Run: headless pygame with SDL's dummy video driver; simulated clock (each Clock.tick advances the game by its frame time, no real sleeping); random seed 0; keys injected as events and as key.get_pressed() state; no mouse input.
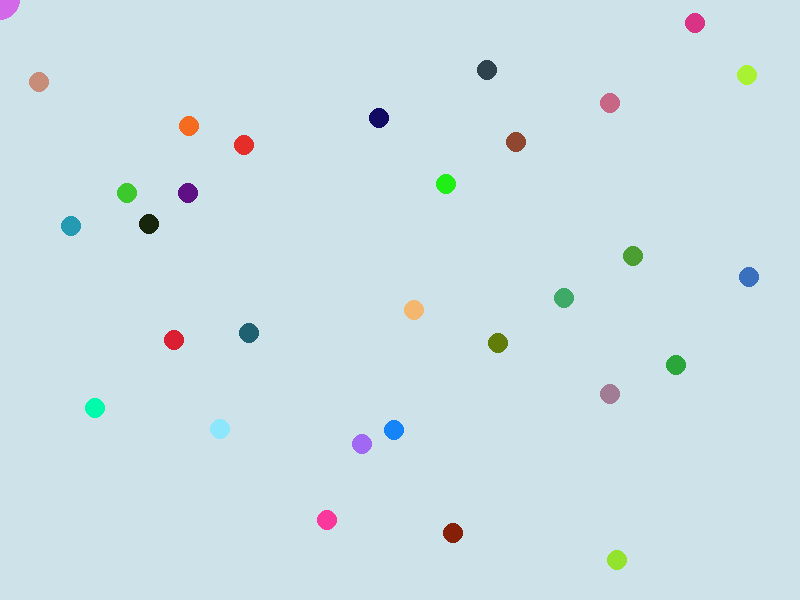
Frame 1 of 4 · flips 1–60 · no input
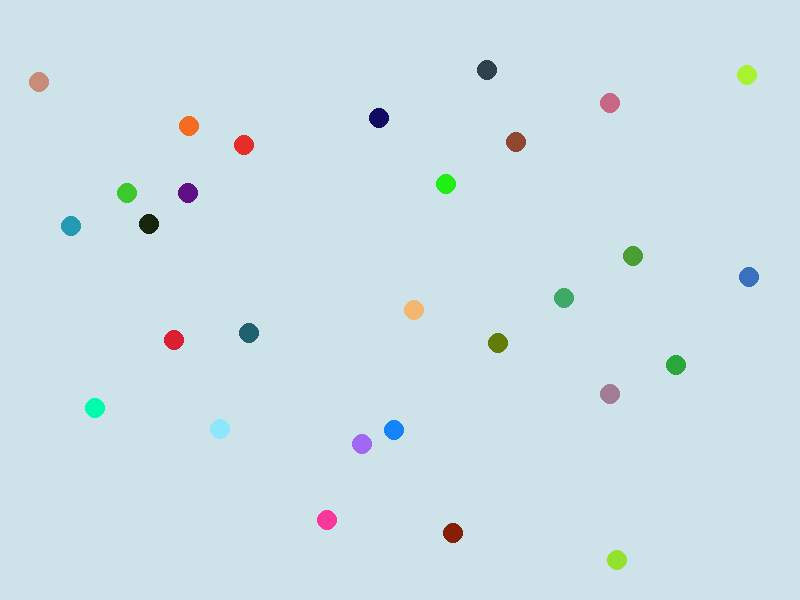
Frame 2 of 4 · flips 61–180 · tapped SPACE, RETURN · held RIGHT (→), D
Frame 3 of 4 · flips 181–300 · held DOWN (↓), S · screen unchanged from frame 2, image omitted
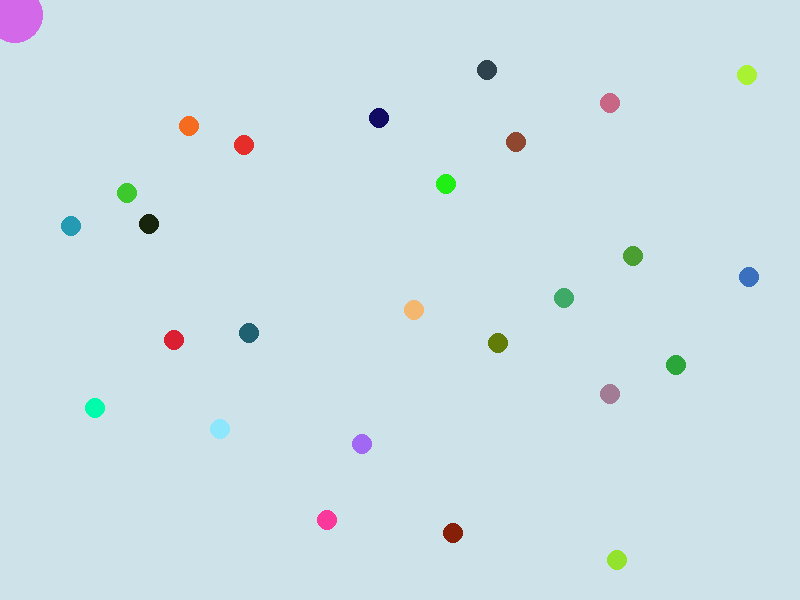
Frame 4 of 4 · flips 301–420 · held LEFT (←), A, UP (↑), W

The pygame program that drew these frames:

from pygame import*
from random import randint
from math import hypot
init()
window=display.set_mode((800,600))
display.set_caption('Agar.io')

window.fill((205, 227, 233))
clock=time.Clock()

my_player=[0,0,20]
all_players=[]

class Food():
    def __init__(self,x,y,r,c):
        self.x=x
        self.y=y
        self.radius=r
        self.color=c
    def check_collision(self,player_x,player_y,player_r):
        dx=self.x - player_x
        dy=self.y - player_y
        return hypot(dx, dy) <= self.radius + player_r

eats=[]
for i in range(30):
    eats.append(Food(randint(0,800),randint(0,600),10,(randint(0,255),randint(0,255),randint(0,255))))

running=True
while running:
    window.fill((205, 227, 233))
    scale=max(0.3, min(50 / my_player[2], 1.5))

    to_remove=[]

    for e in event.get():
        if e.type==QUIT:
            quit()
    window.fill((205, 227, 233))
    for food in eats:
        draw.circle(window,food.color,(food.x,food.y),food.radius)
        if food.check_collision(my_player[0],my_player[1],my_player[2]):
            my_player[2] += int(food.radius * 0.2)
            to_remove.append(food)
            eats.remove(food)
    draw.circle(window,(211, 105, 233),(my_player[0],my_player[1]), my_player[2])
    keys = key.get_pressed()
    if keys[K_w]:my_player[1] -= 15
    if keys[K_s]:my_player[1] += 15
    if keys[K_a]:my_player[0] -= 15
    if keys[K_d]:my_player[0] += 15

    display.update()
    clock.tick(60)
